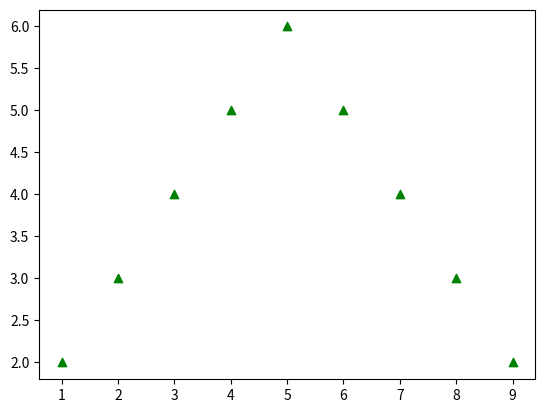

Source code (Python):
import matplotlib.pyplot as plt

x = [1, 2, 3, 4, 5, 6, 7, 8, 9]
y = [2, 3, 4, 5, 6, 5, 4, 3, 2]

plt.scatter(x, y, color='green', marker='^')
plt.show()